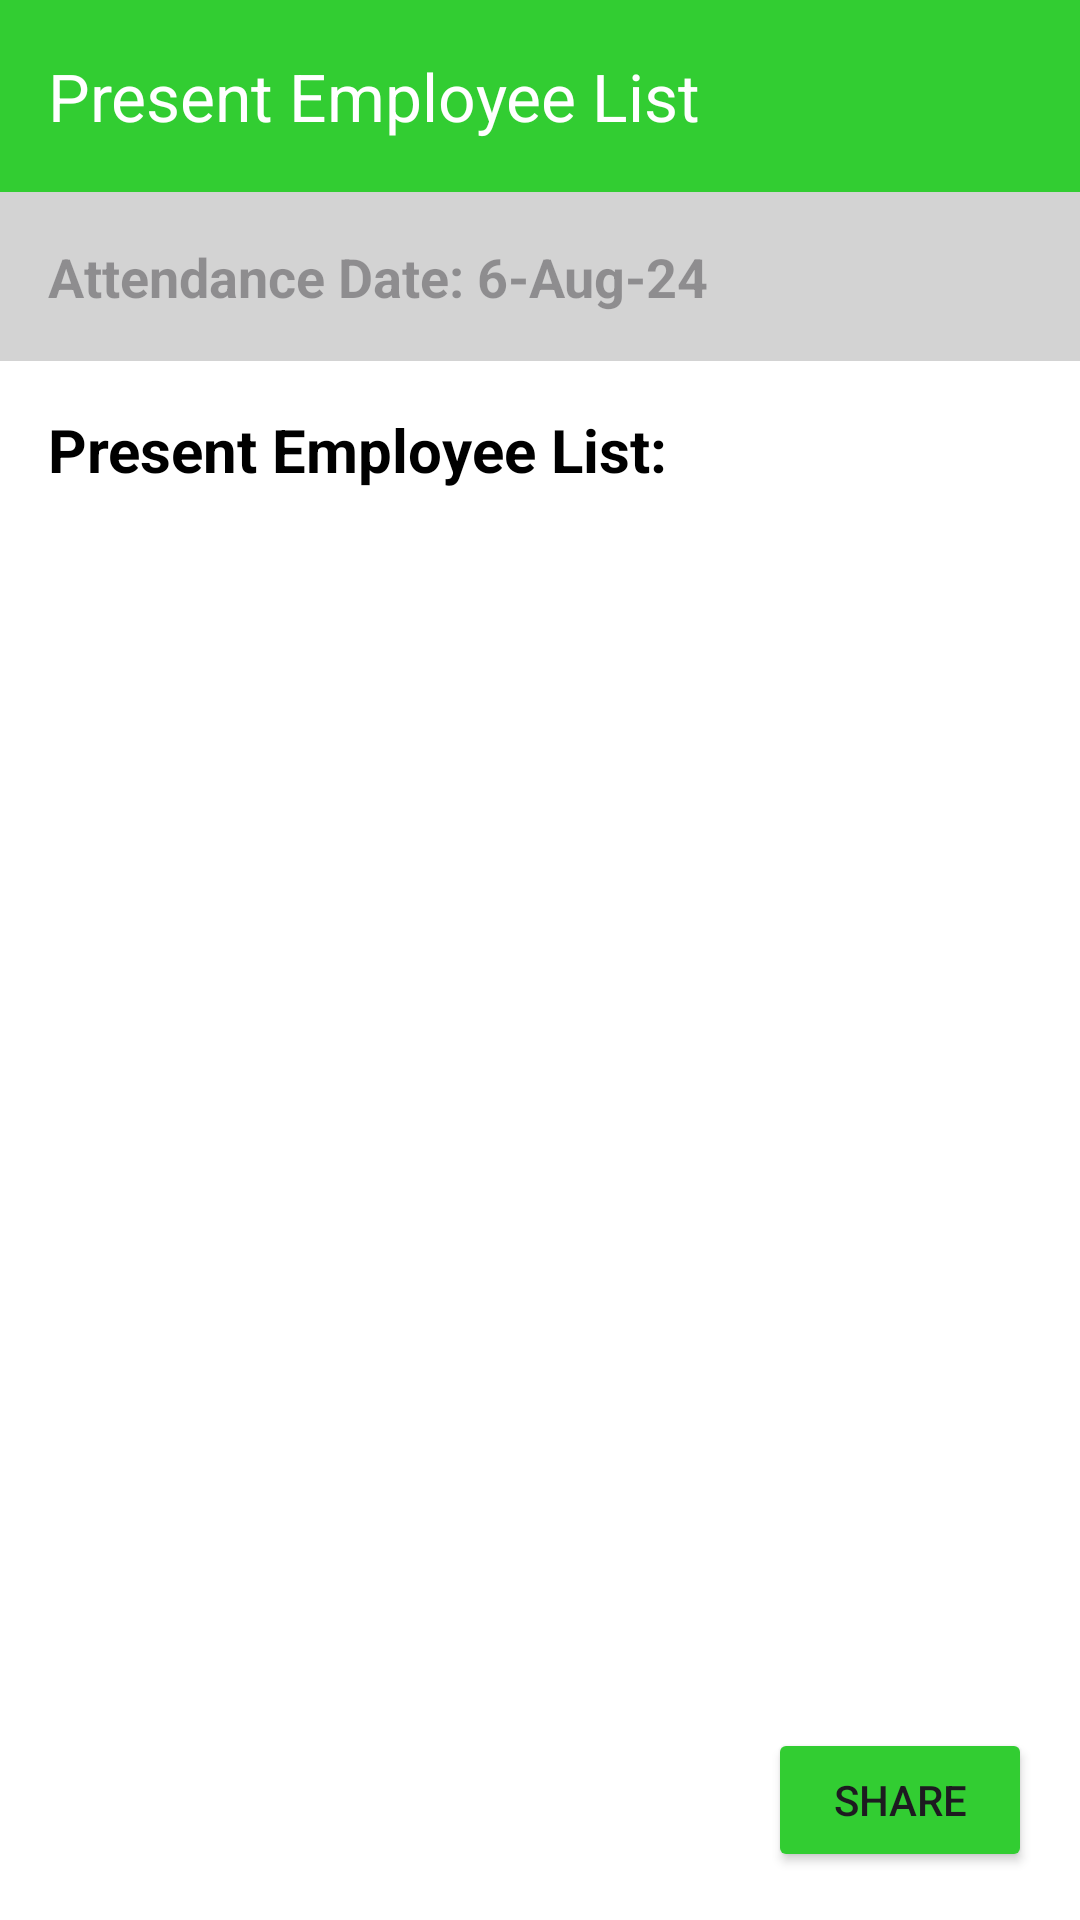

Produce the Android XML layout that renders to this screen, including the resource entries it uses.
<!-- AndroidManifest.xml: application theme Theme.LunchManagementSystem -->
<!-- res/layout/fragment_employee_present.xml -->
<?xml version="1.0" encoding="utf-8"?>
<layout xmlns:android="http://schemas.android.com/apk/res/android"
    xmlns:app="http://schemas.android.com/apk/res-auto"
    xmlns:tools="http://schemas.android.com/tools">

    <androidx.constraintlayout.widget.ConstraintLayout
        android:layout_width="match_parent"
        android:layout_height="match_parent"
        android:background="@color/white">

        <androidx.appcompat.widget.Toolbar
            android:id="@+id/toolbarPresent"
            android:layout_width="0dp"
            android:layout_height="wrap_content"
            android:background="@color/green"
            android:theme="?attr/actionBarTheme"
            app:layout_constraintTop_toTopOf="parent"
            app:layout_constraintStart_toStartOf="parent"
            app:layout_constraintEnd_toEndOf="parent"
            app:title="Present Employee List"
            app:titleTextColor="@color/white"
            app:navigationIcon="@drawable/back_button"/>

        <TextView
            android:id="@+id/todayDate"
            android:layout_width="0dp"
            android:layout_height="wrap_content"
            android:hint="Attendance Date: 6-Aug-24"
            android:textStyle="bold"
            android:background="@color/light_grey"
            android:textColor="@color/black"
            android:textSize="18sp"
            android:padding="16dp"
            app:layout_constraintTop_toBottomOf="@id/toolbarPresent"
            app:layout_constraintStart_toStartOf="parent"
            app:layout_constraintEnd_toEndOf="parent" />


        <TextView
            android:id="@+id/titleEmployeePresent"
            android:layout_width="0dp"
            android:layout_height="wrap_content"
            android:text="Present Employee List:"
            android:textColor="@color/black"
            android:textSize="20sp"
            android:textStyle="bold"
            android:padding="16dp"
            app:layout_constraintTop_toBottomOf="@id/todayDate"
            app:layout_constraintStart_toStartOf="parent"
            app:layout_constraintEnd_toEndOf="parent" />

        <androidx.recyclerview.widget.RecyclerView
            android:id="@+id/presentRecyclerView"
            android:layout_width="0dp"
            android:layout_height="0dp"
            android:paddingStart="12dp"
            app:layout_constraintTop_toBottomOf="@id/titleEmployeePresent"
            app:layout_constraintStart_toStartOf="parent"
            app:layout_constraintEnd_toEndOf="parent"
            app:layout_constraintBottom_toTopOf="@id/btnShare"
            tools:listitem="@layout/present_name_list"/>

        <Button
            android:id="@+id/btnShare"
            android:layout_width="wrap_content"
            android:layout_height="wrap_content"
            android:text="Share"
            app:backgroundTint="@color/green"
            app:layout_constraintBottom_toBottomOf="parent"
            app:layout_constraintEnd_toEndOf="parent"
            android:layout_margin="16dp"/>
    </androidx.constraintlayout.widget.ConstraintLayout>
</layout>
<!-- resources referenced by this layout -->
<resources>
  <color name="black">#FF000000</color>
  <color name="green">#32CD32</color>
  <color name="light_grey">#D3D3D3</color>
  <color name="white">#FFFFFFFF</color>
  <style name="Theme.LunchManagementSystem" parent="Base.Theme.LunchManagementSystem" />
  <style name="Base.Theme.LunchManagementSystem" parent="Theme.Material3.DayNight.NoActionBar">
          
          
      </style>
</resources>
